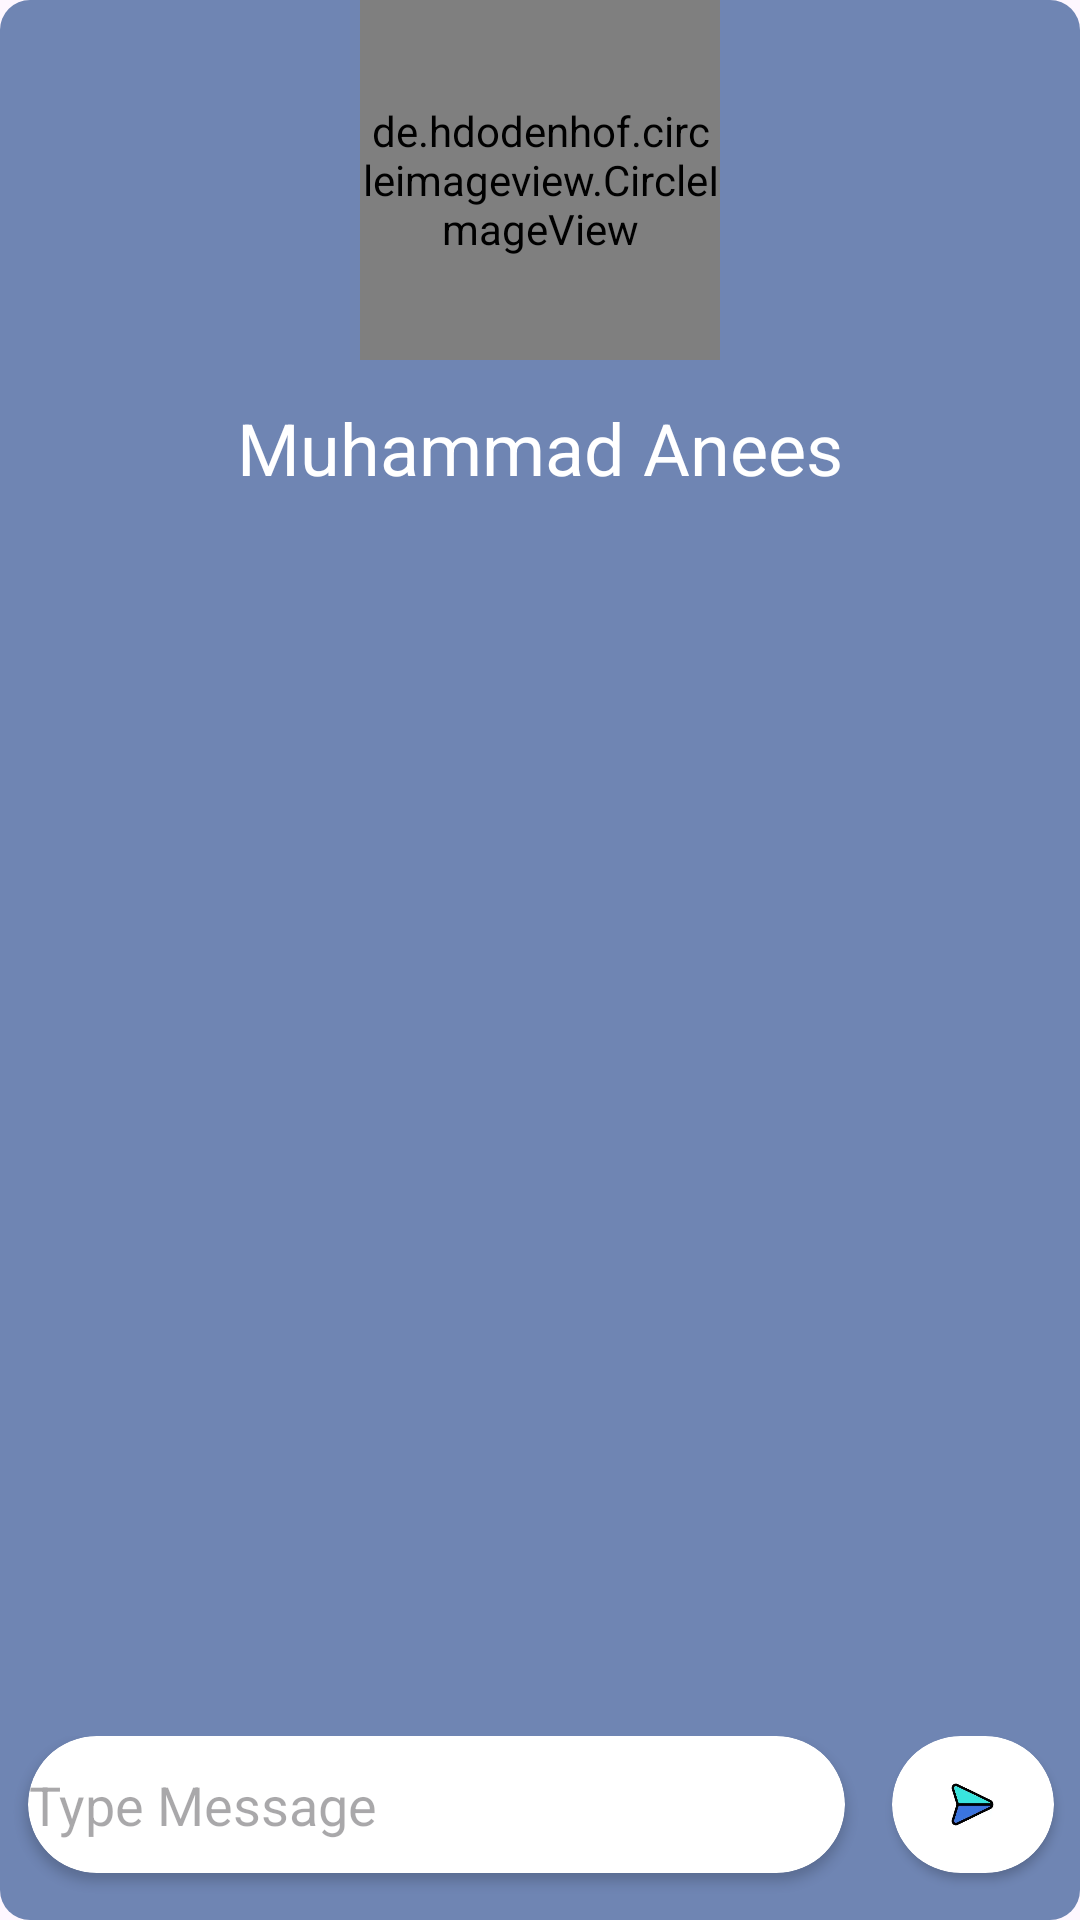

Write the Android layout XML for this screen, with the resource values it uses.
<!-- AndroidManifest.xml: application theme Theme.AVMessanger -->
<!-- res/layout/activity_chat_win.xml -->
<?xml version="1.0" encoding="utf-8"?>
<RelativeLayout xmlns:android="http://schemas.android.com/apk/res/android"
    xmlns:app="http://schemas.android.com/apk/res-auto"
    xmlns:tools="http://schemas.android.com/tools"
    android:id="@+id/main"
    android:layout_width="match_parent"
    android:layout_height="match_parent"
    android:background="@drawable/shapedialog"
    tools:context=".chatWin">

    <LinearLayout
        xmlns:android="http://schemas.android.com/apk/res/android"
        android:layout_width="match_parent"
        android:layout_height="match_parent"
        android:orientation="vertical">

        
        <LinearLayout
            android:id="@+id/ll1"
            android:layout_width="match_parent"
            android:layout_height="wrap_content"
            android:orientation="vertical"
            android:gravity="center">

            <de.hdodenhof.circleimageview.CircleImageView
                android:id="@+id/profilechat"
                android:layout_width="120dp"
                android:layout_height="120dp"
                android:src="@drawable/photo" />

            <TextView
                android:id="@+id/recivername"
                android:layout_width="match_parent"
                android:layout_height="wrap_content"
                android:layout_margin="13dp"
                android:gravity="center"
                android:text="Muhammad Anees"
                android:textColor="@color/white"
                android:textSize="24sp" />
        </LinearLayout>


        <androidx.recyclerview.widget.RecyclerView
            android:id="@+id/recyclerView"
            android:layout_width="match_parent"
            android:layout_height="0dp"
            android:layout_weight="1"
            android:padding="13dp" />

    </LinearLayout>
    <LinearLayout
        android:layout_width="match_parent"
        android:layout_height="58.50dp"
        android:orientation="horizontal"
        android:layout_alignParentBottom="true"
        android:layout_marginStart="2.60dp"
        android:layout_marginTop="2.60dp"
        android:layout_marginBottom="2.60dp"
        android:layout_marginEnd="2.60dp">

        <androidx.cardview.widget.CardView
            android:layout_width="match_parent"
            android:layout_height="45.50dp"
            android:background="@color/white"
            app:cardCornerRadius="32.50dp"
            android:layout_marginStart="6.50dp"
            android:layout_marginEnd="9.10dp"
            android:layout_weight="1">

            <EditText
                android:id="@+id/textmsg"
                android:layout_width="338dp"
                android:layout_height="45dp"
                android:layout_marginLeft="20dp"
                android:layout_gravity="center"
                android:background="@null"
                android:hint="Type Message"
                android:paddingStart="13.00dp"
                tools:ignore="TouchTargetSizeCheck">

            </EditText>
        </androidx.cardview.widget.CardView>

        <androidx.cardview.widget.CardView
            android:id="@+id/sendbtnn"
            android:layout_width="120.50dp"
            android:layout_height="45.50dp"
            android:background="@color/white"
            app:cardCornerRadius="32.50dp"
            android:layout_marginStart="6.50dp"
            android:layout_marginEnd="6.10dp"
            android:layout_weight="1">

            <ImageView
                android:layout_width="19.50dp"
                android:layout_height="19.50dp"
                android:layout_gravity="center"
                android:background="@drawable/sendbut">

            </ImageView>


        </androidx.cardview.widget.CardView>



    </LinearLayout>



</RelativeLayout>
<!-- resources referenced by this layout -->
<resources>
  <!-- drawable photo: png bitmap (drawable, 13722 bytes) -->
  <!-- drawable sendbut: webp bitmap (drawable, 1974 bytes) -->
  <!-- drawable shapedialog (drawable) -->
  <?xml version="1.0" encoding="utf-8"?>
  <shape android:shape="rectangle"
      xmlns:android="http://schemas.android.com/apk/res/android">
  
    <solid android:color="#6f85b3"/>
      <corners android:radius="10dp" />
  </shape>
  <style name="Theme.AVMessanger" parent="Base.Theme.AVMessanger" />
  <style name="Base.Theme.AVMessanger" parent="Theme.Material3.DayNight.NoActionBar">
          
          
      </style>
  <!-- not gathered from this repository: default colours our renderer supplied (Android Studio template values) -->
  <color name="white">#FFFFFFFF</color>
</resources>
